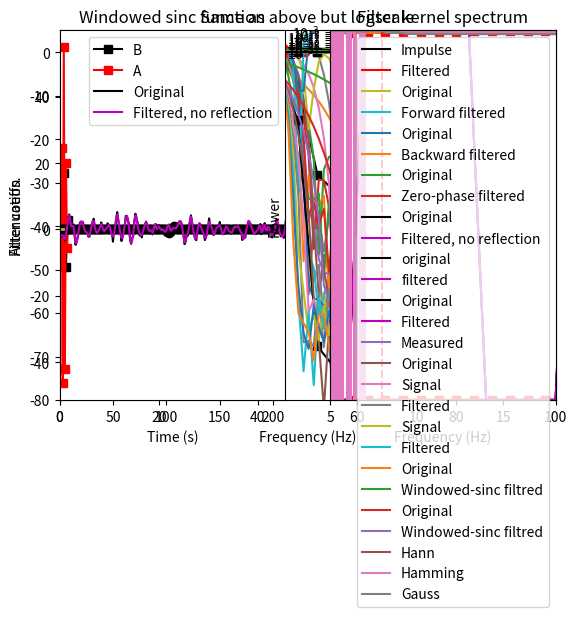

The script that saved this image:
# %%
import matplotlib.pyplot as plt
import numpy as np

import scipy
from scipy import signal
from scipy.fftpack import fft, ifft

# %% [markdown]
#
# ---
# VIDEO: FIR filters with firls
# ---
#

# %%
# filter parameters
srate = 1024  # hz
nyquist = srate / 2
frange = [20, 45]
transw = .1
order = int(5 * srate / frange[0])

# order must be odd
if order % 2 == 0:
    order += 1

# define filter shape
shape = [0, 0, 1, 1, 0, 0]
frex = [0, frange[0] - frange[0] * transw, frange[0],
        frange[1], frange[1] + frange[1] * transw, nyquist]

# filter kernel
filtkern = signal.firls(order, frex, shape, fs=srate)


# time-domain filter kernel
plt.plot(filtkern)
plt.xlabel('Time points')
plt.title('Filter kernel (firls)')
plt.show()


# compute the power spectrum of the filter kernel
filtpow = np.abs(fft(filtkern))**2
# compute the frequencies vector and remove negative frequencies
hz = np.linspace(0, srate / 2, int(np.floor(len(filtkern) / 2) + 1))
filtpow = filtpow[0:len(hz)]


# plot amplitude spectrum of the filter kernel

plt.plot(hz, filtpow, 'ks-', label='Actual')
plt.plot(frex, shape, 'ro-', label='Ideal')
plt.xlim([0, frange[0] * 4])
plt.xlabel('Frequency (Hz)')
plt.ylabel('Filter gain')
plt.legend()
plt.title('Frequency response of filter (firls)')
plt.show()


# Same as above but logarithmically scaled

plt.plot(hz, 10 * np.log10(filtpow), 'ks-', label='Actual')
plt.plot([frange[0], frange[0]], [-40, 5], 'ro-', label='Ideal')
plt.xlim([0, frange[0] * 4])
plt.ylim([-40, 5])
plt.xlabel('Frequency (Hz)')
plt.ylabel('Filter gain')
plt.legend()
plt.title('Frequency response of filter (firls)')
plt.show()


# %%
# effects of the filter kernel order

# range of orders
ordersF = (1 * srate / frange[0]) / (srate / 1000)
ordersL = (15 * srate / frange[0]) / (srate / 1000)

orders = np.round(np.linspace(ordersF, ordersL, 10))

# initialize
fkernX = np.zeros((len(orders), 1000))
hz = np.linspace(0, srate, 1000)


for oi in range(0, len(orders)):

    # make sure order is odd-length
    ord2use = orders[oi] + (1 - orders[oi] % 2)

    # create filter kernel
    fkern = signal.firls(ord2use, frex, shape, fs=srate)

    # take its FFT
    fkernX[oi, :] = np.abs(fft(fkern, 1000))**2

    # show in plot
    time = np.arange(0, ord2use) / srate
    time = time - np.mean(time)
    plt.plot(time, fkern + .01 * oi)

plt.xlabel('Time (ms)')
plt.title('Filter kernels with different orders')
plt.show()

plt.plot(hz, fkernX.T)
plt.plot(frex, shape, 'k')
plt.xlim([0, 100])
plt.xlabel('Frequency (Hz)')
plt.ylabel('Attenuation')
plt.title('Frequency response of filter (firls)')
plt.show()

plt.plot(hz, 10 * np.log10(fkernX.T))
plt.xlim([0, 100])
plt.title('Same as above but logscale')
plt.show()


# %%
# effects of the filter transition width

# range of transitions
transwidths = np.linspace(.01, .4, 10)

# initialize
fkernX = np.zeros((len(transwidths), 1000))
hz = np.linspace(0, srate, 1000)

for ti in range(0, len(transwidths)):

    # create filter kernel
    frex = [0, frange[0] - frange[0] * transwidths[ti], frange[0],
            frange[1], frange[1] + frange[1] * transwidths[ti], nyquist]
    fkern = signal.firls(401, frex, shape, fs=srate)
    n = len(fkern)

    # take its FFT
    fkernX[ti, :] = np.abs(fft(fkern, 1000))**2

    # show in plot
    time = np.arange(0, 401) / srate
    time = time - np.mean(time)
    plt.plot(time, fkern + .01 * ti)

plt.xlabel('Time (ms)')
plt.title('Filter kernels with different transition widths')
plt.show()

plt.plot(hz, fkernX.T)
plt.plot(frex, shape, 'k')
plt.xlim([0, 100])
plt.xlabel('Frequency (Hz)')
plt.ylabel('Attenuation')
plt.title('Frequency response of filter (firls)')
plt.show()

plt.plot(hz, 10 * np.log10(fkernX.T))
plt.plot(frex, shape, 'k')
plt.xlim([0, 100])
plt.xlabel('Frequency (Hz)')
plt.ylabel('Attenuation')
plt.title('Same as above but log')
plt.show()


# %% [markdown]
#
# ---
# # VIDEO: FIR filters with fir1
# ---
#

# %%
# filter parameters
srate = 1024  # hz
nyquist = srate / 2
frange = [20, 45]
transw = .1
order = int(5 * srate / frange[0])

# force odd order
if order % 2 == 0:
    order += 1

### --- NOTE: Python's firwin corresponds to MATLAB's fir1 --- ###

# filter kernel
filtkern = signal.firwin(order, frange, fs=srate, pass_zero=False)


# time-domain filter kernel
plt.plot(filtkern)
plt.xlabel('Time points')
plt.title('Filter kernel (firwin)')
plt.show()


# compute the power spectrum of the filter kernel
filtpow = np.abs(fft(filtkern))**2
# compute the frequencies vector and remove negative frequencies
hz = np.linspace(0, srate / 2, int(np.floor(len(filtkern) / 2) + 1))
filtpow = filtpow[0:len(hz)]


# plot amplitude spectrum of the filter kernel
plt.plot(hz, filtpow, 'ks-', label='Actual')
plt.plot([0, frange[0], frange[0], frange[1], frange[1], nyquist],
         [0, 0, 1, 1, 0, 0], 'ro-', label='Ideal')
plt.xlim([0, frange[0] * 4])
plt.xlabel('Frequency (Hz)')
plt.ylabel('Filter gain')
plt.legend()
plt.title('Frequency response of filter (firwin)')
plt.show()


# Same as above but logarithmically scaled
plt.plot(hz, 10 * np.log10(filtpow), 'ks-', label='Actual')
plt.plot([frange[0], frange[0]], [-100, 5], 'ro-', label='Ideal')
plt.xlim([0, frange[0] * 4])
plt.ylim([-80, 5])
plt.xlabel('Frequency (Hz)')
plt.ylabel('Filter gain')
plt.legend()
plt.title('Frequency response of filter (firwin)')
plt.show()


# %%
# effects of the filter kernel order

# range of orders
orders = np.round(np.linspace(
    (srate / frange[0]) / (srate / 1000), (15 * srate / frange[0]) / (srate / 1000), 10))


# initialize
fkernX = np.zeros((len(orders), 1000))
hz = np.linspace(0, srate, 1000)

for oi in range(0, len(orders)):

    # make sure order is odd-length
    ord2use = orders[oi] + (1 - orders[oi] % 2)

    # create filter kernel
    fkern = signal.firwin(int(ord2use), frange, fs=srate, pass_zero=False)

    # take its FFT
    fkernX[oi, :] = np.abs(fft(fkern, 1000))**2

    # show in plot
    time = np.arange(0, ord2use) / srate
    time = time - np.mean(time)
    plt.plot(time, fkern + .01 * oi)

plt.xlabel('Time (ms)')
plt.title('Filter kernels with different orders')
plt.show()

plt.plot(hz, fkernX.T)
plt.plot([0, frange[0], frange[0], frange[1],
         frange[1], nyquist], [0, 0, 1, 1, 0, 0], 'k')
plt.xlim([0, 100])
plt.xlabel('Frequency (Hz)')
plt.ylabel('Attenuation')
plt.title('Frequency response of filter (firwin)')
plt.show()

plt.plot(hz, 10 * np.log10(fkernX.T))
plt.xlim([0, 100])
plt.title('Same as above but logscale')
plt.show()


# %% [markdown]
#
# ---
# #VIDEO: IIR Butterworth filters
# ---
#

# %%

# filter parameters
srate = 1024  # hz
nyquist = srate / 2
frange = [20, 45]

# create filter coefficients
fkernB, fkernA = signal.butter(4, np.array(frange) / nyquist, btype='bandpass')

# power spectrum of filter coefficients
filtpow = np.abs(fft(fkernB))**2
hz = np.linspace(0, srate / 2, int(np.floor(len(fkernB) / 2) + 1))


# plotting
plt.subplot(121)
plt.plot(fkernB * 1e5, 'ks-', label='B')
plt.plot(fkernA, 'rs-', label='A')
plt.xlabel('Time points')
plt.ylabel('Filter coeffs.')
plt.title('Time-domain filter coefs')
plt.legend()

plt.subplot(122)
plt.stem(hz, filtpow[0:len(hz)], 'ks-')
plt.xlabel('Frequency (Hz)')
plt.ylabel('Power')
plt.title('Power spectrum filter coeffs.')
plt.show()


# %%
# how to evaluate an IIR filter: filter an impulse

# generate the impulse
impres = np.zeros(1001)
impres[501] = 1

# apply the filter
fimp = signal.lfilter(fkernB, fkernA, impres, axis=-1)

# compute power spectrum
fimpX = np.abs(fft(fimp))**2
hz = np.linspace(0, nyquist, int(np.floor(len(impres) / 2) + 1))


# plot
plt.plot(impres, 'k', label='Impulse')
plt.plot(fimp, 'r', label='Filtered')
plt.xlim([1, len(impres)])
plt.ylim([-.06, .06])
plt.legend()
plt.xlabel('Time points (a.u.)')
plt.title('Filtering an impulse')
plt.show()

plt.plot(hz, fimpX[0:len(hz)], 'rs-')
plt.plot([0, frange[0], frange[0], frange[1],
         frange[1], nyquist], [0, 0, 1, 1, 0, 0], 'k')
plt.xlim([0, 100])
plt.xlabel('Frequency (Hz)')
plt.ylabel('Attenuation')
plt.title('Frequency response of filter (Butterworth)')
plt.show()

plt.plot(hz, 10 * np.log10(fimpX[0:len(hz)]), 'rs-')
plt.xlim([0, 100])
plt.xlabel('Frequency (Hz)')
plt.ylabel('Attenuation')
plt.title('Frequency response of filter (Butterworth)')
plt.show()


# %%
# effects of order parameter

orders = range(2, 8)

fkernX = np.zeros((len(orders), 1001))
hz = np.linspace(0, srate, 1001)


# loop over orders
for oi in range(0, len(orders)):

    # create filter kernel
    fkernB, fkernA = signal.butter(
        orders[oi], np.array(frange) / nyquist, btype='bandpass')
    n = len(fkernB)

    # filter the impulse response and take its power
    fimp = signal.lfilter(fkernB, fkernA, impres, axis=-1)
    fkernX[oi, :] = np.abs(fft(fimp))**2

    # show in plot
    time = np.arange(0, len(fkernB)) / srate
    time = time - np.mean(time)
    plt.subplot(121)
    plt.plot(time, scipy.stats.zscore(fkernB) + oi)
    plt.title('Filter coefficients (B)')

    plt.subplot(122)
    plt.plot(time, scipy.stats.zscore(fkernA) + oi)
    plt.title('Filter coefficients (A)')

plt.show()


# plot the spectra
plt.plot(hz, fkernX.T)
plt.plot([0, frange[0], frange[0], frange[1],
         frange[1], nyquist], [0, 0, 1, 1, 0, 0], 'r')
plt.xlim([0, 100])
plt.xlabel('Frequency (Hz)')
plt.ylabel('Attenuation')
plt.title('Frequency response of filter (Butterworth)')
plt.show()

# in log space
plt.plot(hz, 10 * np.log10(fkernX.T))
plt.xlim([0, 100])
plt.ylim([-80, 2])
plt.title('Frequency response of filter (Butterworth)')
plt.show()


# %% [markdown]
#
# ---
# # VIDEO: Causal and zero-phase-shift filters
# ---
#

# %%
# create a simple signal
data = np.concatenate((np.zeros(100), np.cos(np.linspace(
    np.pi / 2, 5 * np.pi / 2, 10)), np.zeros(100)), axis=0)
n = len(data)

# plot it and its power spectrum
plt.subplot(121)
plt.plot(range(0, n), data, 'ko-')
plt.xlim([0, n + 1])
plt.title('Original signal')
plt.xlabel('Time points (a.u.)')

plt.subplot(122)
plt.plot(np.linspace(0, 1, n), np.abs(fft(data)), 'ko-')
plt.xlim([0, .5])
plt.xlabel('Frequency (norm.)')
plt.ylabel('Energy')
plt.title('Frequency-domain signal representation')
plt.show()


# %%
# apply a low-pass causal filter

# note: frequency listed as fraction of Nyquist (not sampling rate!)
fkern = signal.firwin(51, .6)
fdata = signal.lfilter(fkern, 1, data)
plt.plot(range(0, n), data, label='Original')
plt.plot(range(0, n), fdata, label='Forward filtered')
plt.legend()
plt.show()

# flip the signal backwards
fdataFlip = fdata[::-1]
# and show its spectrum
plt.plot(np.linspace(0, 1, n), np.abs(fft(data)), 'ko-')
plt.plot(np.linspace(0, 1, n), np.abs(fft(fdataFlip)), 'r')
plt.xlim([0, .5])
plt.show()

# filter the flipped signal
fdataF = signal.lfilter(fkern, 1, fdataFlip)
plt.plot(range(0, n), data, label='Original')
plt.plot(range(0, n), fdataF, label='Backward filtered')
plt.legend()
plt.show()

# finally, flip the double-filtered signal
fdataF = fdataF[::-1]
plt.plot(range(0, n), data, label='Original')
plt.plot(range(0, n), fdataF, label='Zero-phase filtered')
plt.legend()
plt.show()


# %% [markdown]
#
# ---
# # VIDEO: Avoid edge effects with reflection
# ---
#

# %%
# create a signal
N = 500
hz = np.linspace(0, 1, N)
gx = np.exp(-(4 * np.log(2) * (hz - .1) / .1)**2) * N / 2
data = np.real(ifft(
    gx * np.exp(1j * np.random.rand(N) * 2 * np.pi)))
data = data + np.random.randn(N)

# plot it and its power spectrum
plt.plot(range(0, N), data, 'k')
plt.title('Original signal')
plt.xlabel('Time (a.u.)')
plt.show()

plt.plot(2 * hz, np.abs(fft(data))**2, 'k')
plt.xlim([0, 1])
plt.xlabel('Frequency (norm.)')
plt.ylabel('Energy')
plt.title('Frequency-domain signal representation')
plt.show()


# %%
# apply a low-pass causal filter

# generate filter kernel
order = 151
fkern = signal.firwin(order, .6)

# zero-phase-shift filter
fdata = signal.lfilter(fkern, 1, data)  # forward
fdata = signal.lfilter(fkern, 1, np.flip(fdata, 0))  # reverse
fdata = np.flip(fdata, 0)  # flip forward


# plot the original signal and filtered version
plt.subplot(121)
plt.plot(range(0, N), data, 'k', label='Original')
plt.plot(range(0, N), fdata, 'm', label='Filtered, no reflection')
plt.title('Time domain')
plt.legend()

# power spectra
plt.subplot(122)
plt.plot(2 * hz, np.abs(fft(data))**2, 'k', label='Original')
plt.plot(2 * hz, np.abs(fft(fdata)) **
         2, 'm', label='Filtered, no reflection')
plt.title('Frequency domain')
plt.xlim([0, 1])
plt.legend()
plt.show()


# %%
# now with reflection by filter order

# reflect the signal
# data = np.concatenate((np.zeros(100),np.cos(np.linspace(np.pi/2,5*np.pi/2,10)),np.zeros(100)),axis=0)
reflectdata = np.concatenate(
    (data[order:0:-1], data, data[-1:-1 - order:-1]), axis=0)

# zero-phase-shift filter on the reflected signal
reflectdata = signal.lfilter(fkern, 1, reflectdata)
reflectdata = signal.lfilter(fkern, 1, reflectdata[::-1])
reflectdata = reflectdata[::-1]

# now chop off the reflected parts
fdata = reflectdata[order:-order]

# try again with filtfilt
fdata1 = signal.filtfilt(fkern, 1, data)

# and plot
plt.plot(range(0, N), data, 'k', label='original')
plt.plot(range(0, N), fdata, 'm', label='filtered')
# plt.plot(range(0,N),fdata1,'b',label='filtered1')
plt.xlabel('Time (a.u.)')
plt.title('Time domain')
plt.legend()
plt.show()


# spectra
plt.plot(hz, np.abs(fft(data))**2, 'k', label='Original')
plt.plot(hz, np.abs(fft(fdata))**2, 'm', label='Filtered')
plt.legend()
plt.xlim([0, .5])
plt.xlabel('Frequency (norm.)')
plt.ylabel('Energy')
plt.title('Frequency domain')
plt.show()


# %% [markdown]
#
# ---
# # VIDEO: Data length and filter kernel length
# ---
#

# %%
# parameters
dataN = 20000
filtN = 5001

# generate data
signal1 = np.random.randn(dataN)

# create filter kernel
fkern = signal.firwin(filtN, .01, pass_zero=True)

# apply filter kernel to data
fdata = signal.filtfilt(fkern, 1, signal1)


# %%
# reflect the signal
signalRefl = np.concatenate((signal1[::-1], signal1, signal1[::-1]), axis=0)

# apply filter kernel to data
fdataR = signal.filtfilt(fkern, 1, signalRefl)

# and cut off edges
fdata = fdataR[dataN:-dataN]


# %% [markdown]
#
# ---
# # VIDEO: Low-pass filters
# ---
#

# %%
# simulation parameters
fs = 350  # hz
timevec = np.arange(0, fs * 7 - 1) / fs
npnts = len(timevec)

# generate signal
yOrig = np.cumsum(np.random.randn(npnts))
y = yOrig + 50 * np.random.randn(npnts) + 40 * np.sin(2 * np.pi * 50 * timevec)

# power spectrum of signal
yX = np.abs(fft(y) / npnts)**2
hz = np.linspace(0, fs / 2, int(np.floor(npnts / 2) + 1))


# plot the data
plt.plot(timevec, y, label='Measured')
plt.plot(timevec, yOrig, label='Original')
plt.xlabel('Time (sec.)')
plt.ylabel('Power')
plt.title('Time domain')
plt.legend()
plt.show()

# plot its power spectrum
plt.plot(hz, yX[0:len(hz)], 'k')
plt.xlabel('Frequency (Hz)')
plt.ylabel('Power')
plt.title('Frequency domain (log)')
plt.yscale('log')
plt.show()

plt.plot(hz, yX[0:len(hz)], 'k')
plt.xlabel('Frequency (Hz)')
plt.ylabel('Power')
plt.title('Frequency domain (linear)')
plt.show()


# %%
# now for lowpass filter

fcutoff = 30
transw = 0.1
order = np.round(17 * fs / fcutoff) + 1

shape = [1, 1, 0, 0]
frex = [0, fcutoff, fcutoff * (1 + transw), fs / 2]

# filter kernel
filtkern = signal.firls(order, frex, shape, fs=fs)

# its power spectrum
filtkernX = np.abs(fft(filtkern, npnts))**2

plt.plot(np.arange(-order / 2, order / 2) / fs, filtkern, 'k')
plt.xlabel('Time (s)')
plt.title('Filter kernel')
plt.show()

plt.plot(np.array(frex), shape, 'r')
plt.plot(hz, filtkernX[:len(hz)], 'k')
plt.xlim([0, 60])
plt.xlabel('Frequency (Hz)')
plt.ylabel('Gain')
plt.title('Filter kernel spectrum')
plt.show()


# now apply the filter to the data
yFilt = signal.filtfilt(filtkern, 1, y)

plt.plot(timevec, y, label='Signal')
plt.plot(timevec, yFilt, label='Filtered')
plt.legend()
plt.xlabel('Time (sec.)')
plt.ylabel('Amplitude')
plt.show()

# power spectra of original and filtered signal
yOrigX = np.abs(fft(y) / npnts)**2
yFiltX = np.abs(fft(yFilt) / npnts)**2

plt.plot(hz, yOrigX[:len(hz)], label='Signal')
plt.plot(hz, yFiltX[:len(hz)], label='Filtered')
plt.xlim([0, fs / 5])
plt.yscale('log')
plt.legend()
plt.xlabel('Frequency (Hz)')
plt.show()


# %% [markdown]
#
# ---
# # VIDEO: Windowed-sinc filters
# ---
#

# %%
# simulation params
srate = 1000
time = np.arange(-4, 4, 1 / srate)
pnts = len(time)

# create sinc function
f = 8
sincfilt = np.sin(2 * np.pi * f * time) / time

# adjust NaN and normalize filter to unit-gain
sincfilt[~np.isfinite(sincfilt)] = np.max(sincfilt)
sincfilt = sincfilt / np.sum(sincfilt)

# windowed sinc filter
sincfiltW = sincfilt * np.hanning(pnts)

# plot the sinc filter
plt.subplot(121)
plt.plot(time, sincfilt, 'k')
plt.xlabel('Time (s)')
plt.title('Non-windowed sinc function')


# plot the power spectrum
plt.subplot(122)
hz = np.linspace(0, srate / 2, int(np.floor(pnts / 2) + 1))
pw = np.abs(fft(sincfilt))
plt.plot(hz, pw[:len(hz)], 'k')
plt.xlim([0, f * 3])
plt.yscale('log')
plt.plot([f, f], [0, 1], 'r--')
plt.xlabel('Frequency (Hz)')
plt.ylabel('Gain')
plt.show()

# now plot the windowed sinc filter
plt.subplot(121)
plt.plot(time, sincfiltW, 'k')
plt.xlabel('Time (s)')
plt.title('Windowed sinc function')

plt.subplot(122)
pw = np.abs(fft(sincfiltW))
plt.plot(hz, pw[:len(hz)])
plt.xlim([0, f * 3])
plt.yscale('log')
plt.plot([f, f], [0, 1], 'r--')
plt.xlabel('Frequency (Hz)')
plt.ylabel('Gain')
plt.show()


# %%
# apply the filter to noise

# generate data as integrated noise
data = np.cumsum(np.random.randn(pnts))

# reflection
datacat = np.concatenate((data, data[::-1]), axis=0)

# apply filter (zero-phase-shift)
dataf = signal.lfilter(sincfiltW, 1, datacat)
dataf = signal.lfilter(sincfiltW, 1, dataf[::-1])

# flip forwards and remove reflected points
dataf = dataf[-1:pnts - 1:-1]

# compute spectra of original and filtered signals
powOrig = np.abs(fft(data) / pnts)**2
powFilt = np.abs(fft(dataf) / pnts)**2


# plot
plt.plot(time, data, label='Original')
plt.plot(time, dataf, label='Windowed-sinc filtred')
plt.xlabel('Time (s)')
plt.ylabel('Amplitude')
plt.legend()
plt.show()


# plot original and filtered spectra
plt.plot(hz, powOrig[:len(hz)], label='Original')
plt.plot(hz, powFilt[:len(hz)], label='Windowed-sinc filtred')
plt.xlim([0, 40])
plt.yscale('log')
plt.xlabel('Frequency (Hz)')
plt.ylabel('Power')
plt.legend()
plt.show()


# %%
# with different windowing functions

sincfiltW = np.zeros((3, pnts))

tapernames = ['Hann', 'Hamming', 'Gauss']

# with Hann taper
# sincfiltW[0,:] = sincfilt * np.hanning(pnts)
hannw = .5 - np.cos(2 * np.pi * np.linspace(0, 1, pnts)) / 2
sincfiltW[0, :] = sincfilt * hannw


# with Hamming taper
# sincfiltW[1,:] = sincfilt * np.hamming(pnts)
hammingw = .54 - .46 * np.cos(2 * np.pi * np.linspace(0, 1, pnts))
sincfiltW[1, :] = sincfilt * hammingw


# with Gaussian taper
sincfiltW[2, :] = sincfilt * np.exp(-time**2)


# plot them

for filti in range(0, len(sincfiltW)):
    plt.subplot(121)
    plt.plot(time, sincfiltW[filti, :])

    plt.subplot(122)
    pw = np.abs(fft(sincfiltW[filti, :]))
    plt.plot(hz, pw[:len(hz)], label=tapernames[filti])
    plt.xlim([f - 3, f + 10])
    plt.yscale('log')


plt.legend()
plt.show()
